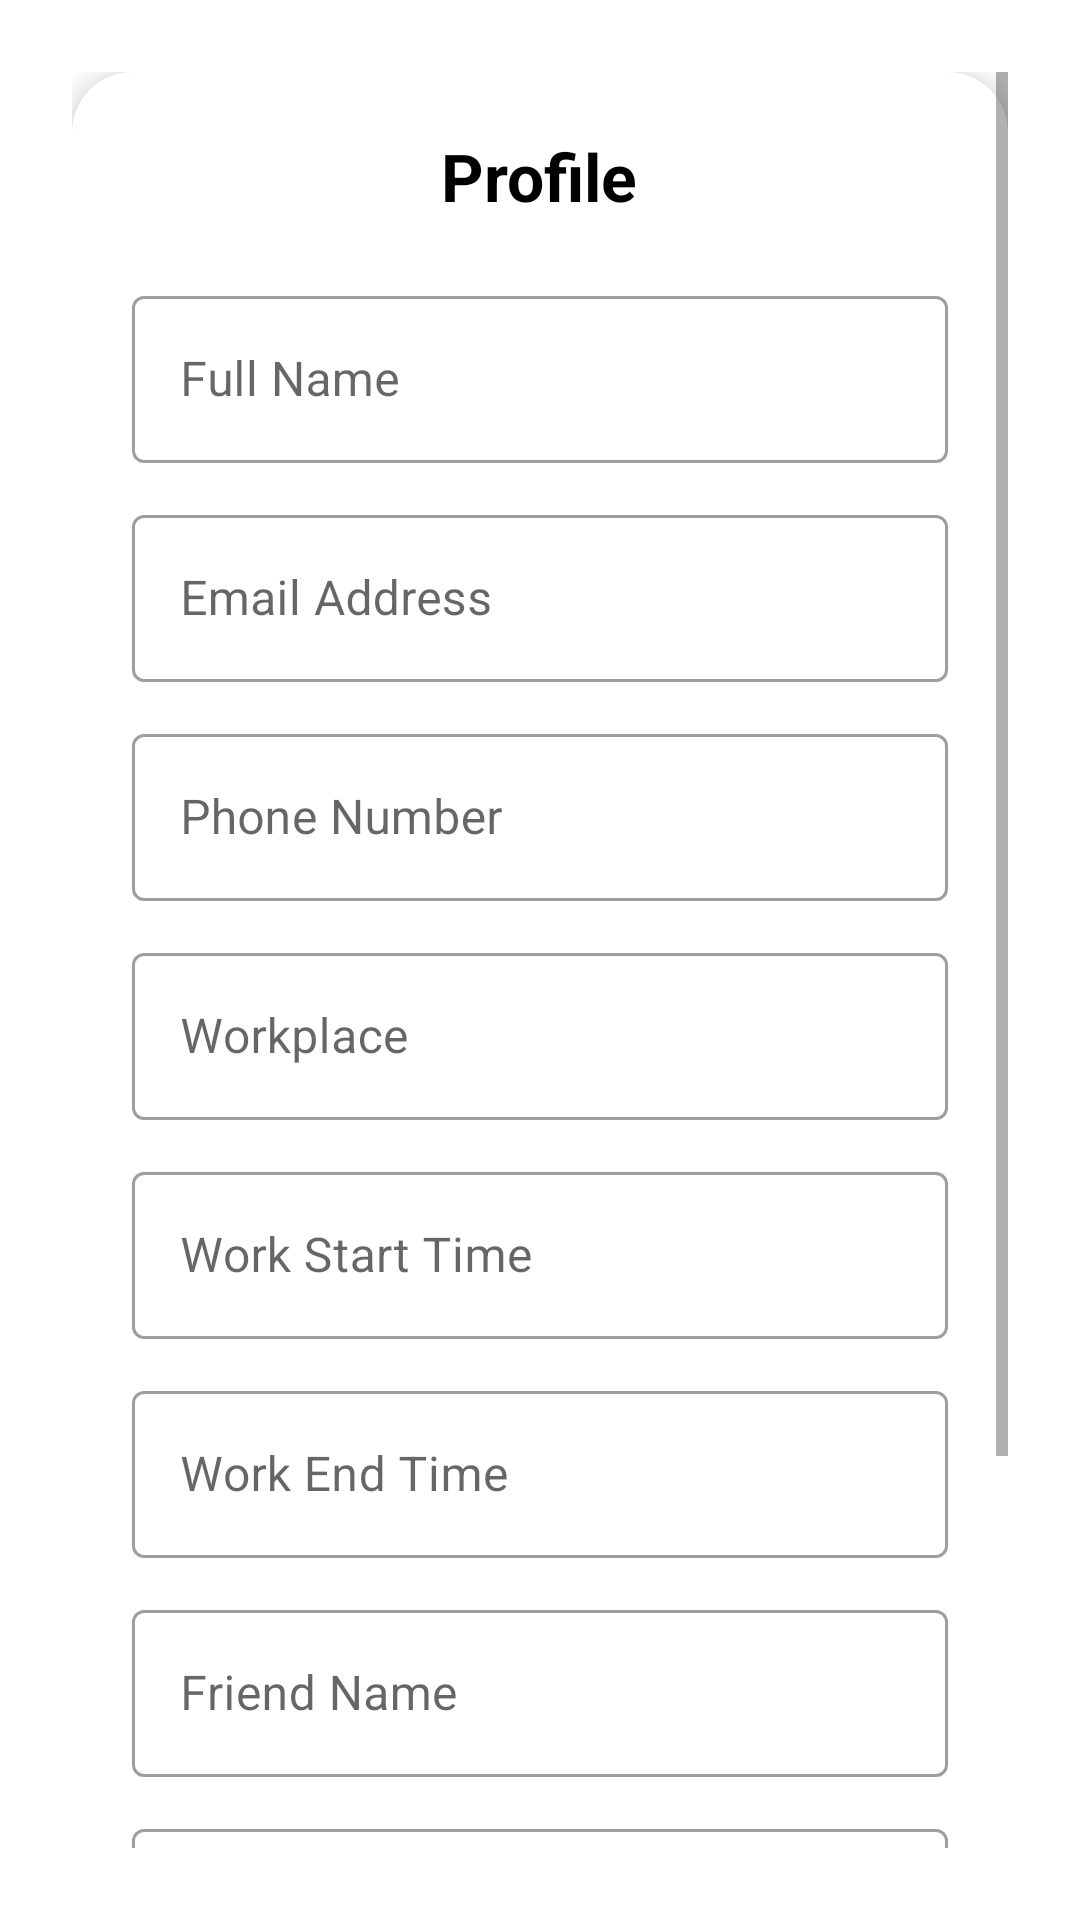

This screen was rendered from an Android layout file. Write that file and the resources it references.
<!-- AndroidManifest.xml: application theme Theme.EmitoCare -->
<!-- res/layout/fragment_profile.xml -->
<ScrollView xmlns:android="http://schemas.android.com/apk/res/android"
    xmlns:app="http://schemas.android.com/apk/res-auto"
    android:layout_width="match_parent"
    android:layout_height="match_parent"
    android:background="@color/white"
    android:padding="24dp">

    <LinearLayout
        android:layout_width="match_parent"
        android:layout_height="wrap_content"
        android:orientation="vertical"
        android:gravity="center_horizontal">

        <androidx.cardview.widget.CardView
            android:layout_width="match_parent"
            android:layout_height="wrap_content"
            app:cardCornerRadius="20dp"
            app:cardElevation="6dp">

            <LinearLayout
                android:layout_width="match_parent"
                android:layout_height="wrap_content"
                android:orientation="vertical"
                android:padding="20dp">

                <TextView
                    android:layout_width="wrap_content"
                    android:layout_height="wrap_content"
                    android:text="Profile"
                    android:textSize="22sp"
                    android:textStyle="bold"
                    android:textColor="@android:color/black"
                    android:layout_gravity="center"
                    android:layout_marginBottom="20dp" />

                
                <com.google.android.material.textfield.TextInputLayout
                    style="@style/Widget.MaterialComponents.TextInputLayout.OutlinedBox"
                    android:layout_width="match_parent"
                    android:layout_height="wrap_content"
                    android:hint="Full Name">
                    <com.google.android.material.textfield.TextInputEditText
                        android:id="@+id/etName"
                        android:layout_width="match_parent"
                        android:layout_height="wrap_content"
                        android:inputType="textPersonName" />
                </com.google.android.material.textfield.TextInputLayout>

                
                <com.google.android.material.textfield.TextInputLayout
                    style="@style/Widget.MaterialComponents.TextInputLayout.OutlinedBox"
                    android:layout_width="match_parent"
                    android:layout_height="wrap_content"
                    android:hint="Email Address"
                    android:layout_marginTop="12dp">
                    <com.google.android.material.textfield.TextInputEditText
                        android:id="@+id/etEmail"
                        android:layout_width="match_parent"
                        android:layout_height="wrap_content"
                        android:inputType="textEmailAddress" />
                </com.google.android.material.textfield.TextInputLayout>

                
                <com.google.android.material.textfield.TextInputLayout
                    style="@style/Widget.MaterialComponents.TextInputLayout.OutlinedBox"
                    android:layout_width="match_parent"
                    android:layout_height="wrap_content"
                    android:hint="Phone Number"
                    android:layout_marginTop="12dp">
                    <com.google.android.material.textfield.TextInputEditText
                        android:id="@+id/etPhone"
                        android:layout_width="match_parent"
                        android:layout_height="wrap_content"
                        android:inputType="phone" />
                </com.google.android.material.textfield.TextInputLayout>

                
                <com.google.android.material.textfield.TextInputLayout
                    style="@style/Widget.MaterialComponents.TextInputLayout.OutlinedBox"
                    android:layout_width="match_parent"
                    android:layout_height="wrap_content"
                    android:hint="Workplace"
                    android:layout_marginTop="12dp">
                    <com.google.android.material.textfield.TextInputEditText
                        android:id="@+id/etWorkplace"
                        android:layout_width="match_parent"
                        android:layout_height="wrap_content"
                        android:inputType="text" />
                </com.google.android.material.textfield.TextInputLayout>

                
                <com.google.android.material.textfield.TextInputLayout
                    style="@style/Widget.MaterialComponents.TextInputLayout.OutlinedBox"
                    android:layout_width="match_parent"
                    android:layout_height="wrap_content"
                    android:hint="Work Start Time"
                    android:layout_marginTop="12dp">
                    <com.google.android.material.textfield.TextInputEditText
                        android:id="@+id/etStartTime"
                        android:layout_width="match_parent"
                        android:layout_height="wrap_content"
                        android:inputType="none"
                        android:focusable="false"
                        android:clickable="true" />
                </com.google.android.material.textfield.TextInputLayout>

                
                <com.google.android.material.textfield.TextInputLayout
                    style="@style/Widget.MaterialComponents.TextInputLayout.OutlinedBox"
                    android:layout_width="match_parent"
                    android:layout_height="wrap_content"
                    android:hint="Work End Time"
                    android:layout_marginTop="12dp">
                    <com.google.android.material.textfield.TextInputEditText
                        android:id="@+id/etEndTime"
                        android:layout_width="match_parent"
                        android:layout_height="wrap_content"
                        android:inputType="none"
                        android:focusable="false"
                        android:clickable="true" />
                </com.google.android.material.textfield.TextInputLayout>

                
                <com.google.android.material.textfield.TextInputLayout
                    style="@style/Widget.MaterialComponents.TextInputLayout.OutlinedBox"
                    android:layout_width="match_parent"
                    android:layout_height="wrap_content"
                    android:hint="Friend Name"
                    android:layout_marginTop="12dp">
                    <com.google.android.material.textfield.TextInputEditText
                        android:id="@+id/etFriendName"
                        android:layout_width="match_parent"
                        android:layout_height="wrap_content"
                        android:inputType="textPersonName" />
                </com.google.android.material.textfield.TextInputLayout>

                
                <com.google.android.material.textfield.TextInputLayout
                    style="@style/Widget.MaterialComponents.TextInputLayout.OutlinedBox"
                    android:layout_width="match_parent"
                    android:layout_height="wrap_content"
                    android:hint="Friend Phone Number"
                    android:layout_marginTop="12dp">
                    <com.google.android.material.textfield.TextInputEditText
                        android:id="@+id/etFriendPhone"
                        android:layout_width="match_parent"
                        android:layout_height="wrap_content"
                        android:inputType="phone" />
                </com.google.android.material.textfield.TextInputLayout>

                
                <com.google.android.material.button.MaterialButton
                    android:id="@+id/btnSaveChanges"
                    android:layout_width="match_parent"
                    android:layout_height="wrap_content"
                    android:text="Save Changes"
                    android:layout_marginTop="20dp"
                    android:textColor="@android:color/white"
                    android:textAllCaps="false" />

                
                <com.google.android.material.button.MaterialButton
                    android:id="@+id/btnLogout"
                    android:layout_width="match_parent"
                    android:layout_height="wrap_content"
                    android:text="Logout"
                    android:layout_marginTop="20dp"
                    android:textColor="@android:color/white"
                    android:textAllCaps="false" />

            </LinearLayout>
        </androidx.cardview.widget.CardView>

    </LinearLayout>
</ScrollView>
<!-- resources referenced by this layout -->
<resources>
  <color name="white">#FFFFFFFF</color>
  <style name="Theme.EmitoCare" parent="Theme.MaterialComponents.DayNight.NoActionBar">
          
          <item name="colorPrimary">@color/teal_500</item>
          <item name="colorPrimaryVariant">@color/teal_700</item>
          <item name="colorOnPrimary">@android:color/white</item>
  
          
          <item name="android:statusBarColor">@color/soft_teal_bg</item>
          
          <item name="android:windowLightStatusBar">true</item>
          <item name="toolbarStyle">@style/EmitoCare.Toolbar</item>
  
      </style>
  <color name="teal_500">#26A69A</color>
  <color name="teal_700">#00796B</color>
  <color name="soft_teal_bg">#E0F2F1</color>
  <style name="EmitoCare.Toolbar" parent="Widget.MaterialComponents.Toolbar">
          <item name="titleTextAppearance">@style/EmitoCare.Toolbar.TitleText</item>
      </style>
  <style name="EmitoCare.Toolbar.TitleText" parent="TextAppearance.AppCompat.Widget.ActionBar.Title">
          
          <item name="fontFamily">cursive</item>
          <item name="android:textSize">30sp</item>
          <item name="android:textColor">@color/teal_500</item>
          <item name="android:textStyle">bold</item>
      </style>
</resources>
